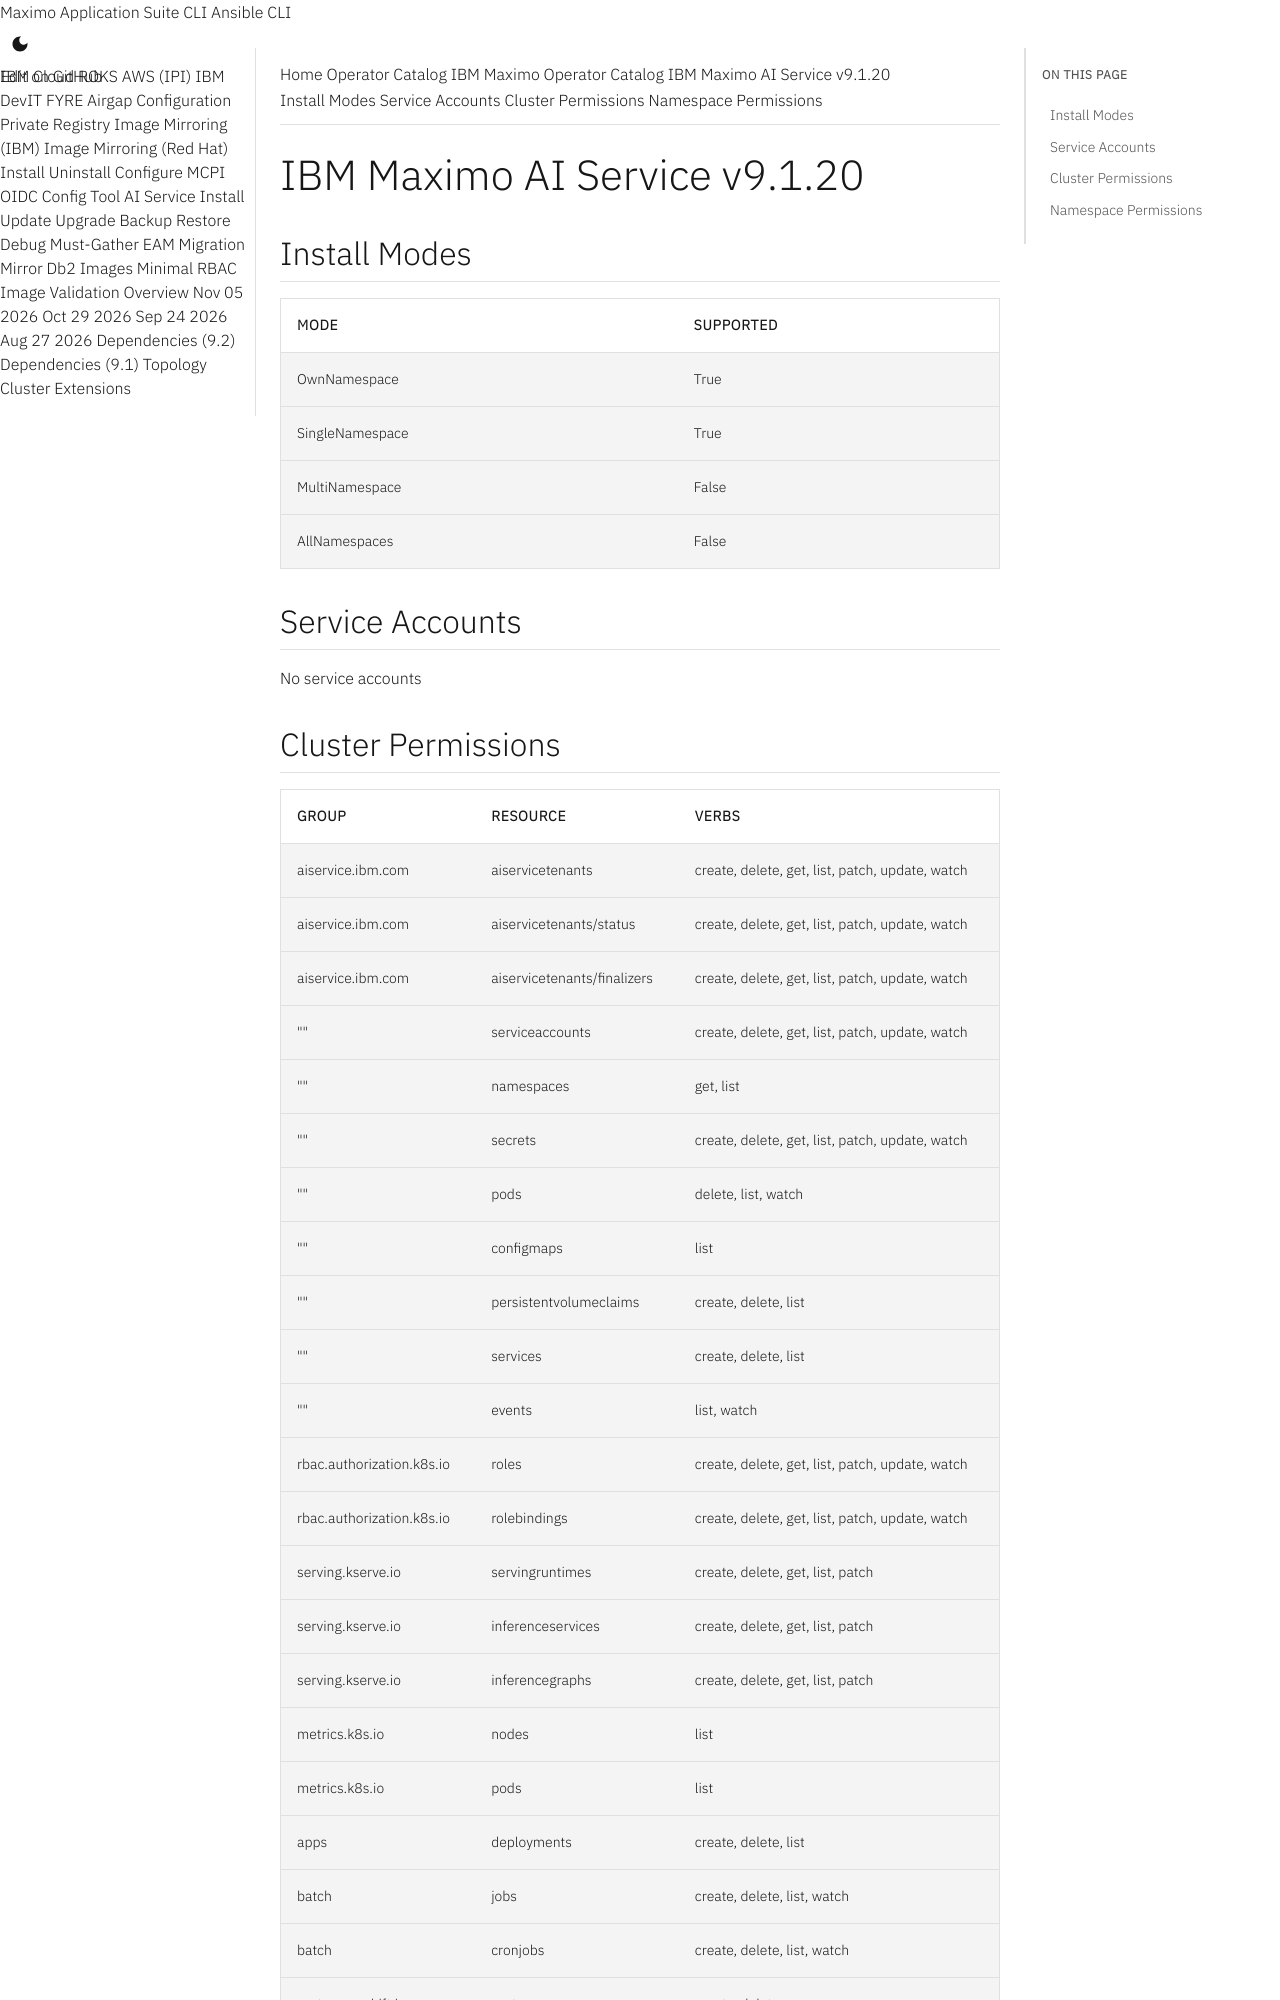

repository: ibm-mas/cli · page: catalogs/packages/ibm-aiservice/9.1.20/index.html · generator: mkdocs

extra_breadcrumb_title_1: Operator Catalog
extra_breadcrumb_title_2: IBM Maximo Operator Catalog
extra_breadcrumb_url_2: ../../../
nav_title: Operator Catalog

IBM Maximo AI Service v9.1.20
================================================================================

Install Modes
--------------------------------------------------------------------------------
| Mode                 | Supported |
| :------------------- | :-------- |
| OwnNamespace         | True      |
| SingleNamespace      | True      |
| MultiNamespace       | False     |
| AllNamespaces        | False     |

Service Accounts
--------------------------------------------------------------------------------
No service accounts

Cluster Permissions
--------------------------------------------------------------------------------
| Group                                    | Resource                                 | Verbs                                                                            |
| :--------------------------------------- | :--------------------------------------- | :------------------------------------------------------------------------------- |
| aiservice.ibm.com                        | aiservicetenants                         | create, delete, get, list, patch, update, watch                                  |
| aiservice.ibm.com                        | aiservicetenants/status                  | create, delete, get, list, patch, update, watch                                  |
| aiservice.ibm.com                        | aiservicetenants/finalizers              | create, delete, get, list, patch, update, watch                                  |
| ""                                       | serviceaccounts                          | create, delete, get, list, patch, update, watch                                  |
| ""                                       | namespaces                               | get, list                                                                        |
| ""                                       | secrets                                  | create, delete, get, list, patch, update, watch                                  |
| ""                                       | pods                                     | delete, list, watch                                                              |
| ""                                       | configmaps                               | list                                                                             |
| ""                                       | persistentvolumeclaims                   | create, delete, list                                                             |
| ""                                       | services                                 | create, delete, list                                                             |
| ""                                       | events                                   | list, watch                                                                      |
| rbac.authorization.k8s.io                | roles                                    | create, delete, get, list, patch, update, watch                                  |
| rbac.authorization.k8s.io                | rolebindings                             | create, delete, get, list, patch, update, watch                                  |
| serving.kserve.io                        | servingruntimes                          | create, delete, get, list, patch                                                 |
| serving.kserve.io                        | inferenceservices                        | create, delete, get, list, patch                                                 |
| serving.kserve.io                        | inferencegraphs                          | create, delete, get, list, patch                                                 |
| metrics.k8s.io                           | nodes                                    | list                                                                             |
| metrics.k8s.io                           | pods                                     | list                                                                             |
| apps                                     | deployments                              | create, delete, list                                                             |
| batch                                    | jobs                                     | create, delete, list, watch                                                      |
| batch                                    | cronjobs                                 | create, delete, list, watch                                                      |
| route.openshift.io                       | routes                                   | create, delete                                                                   |
